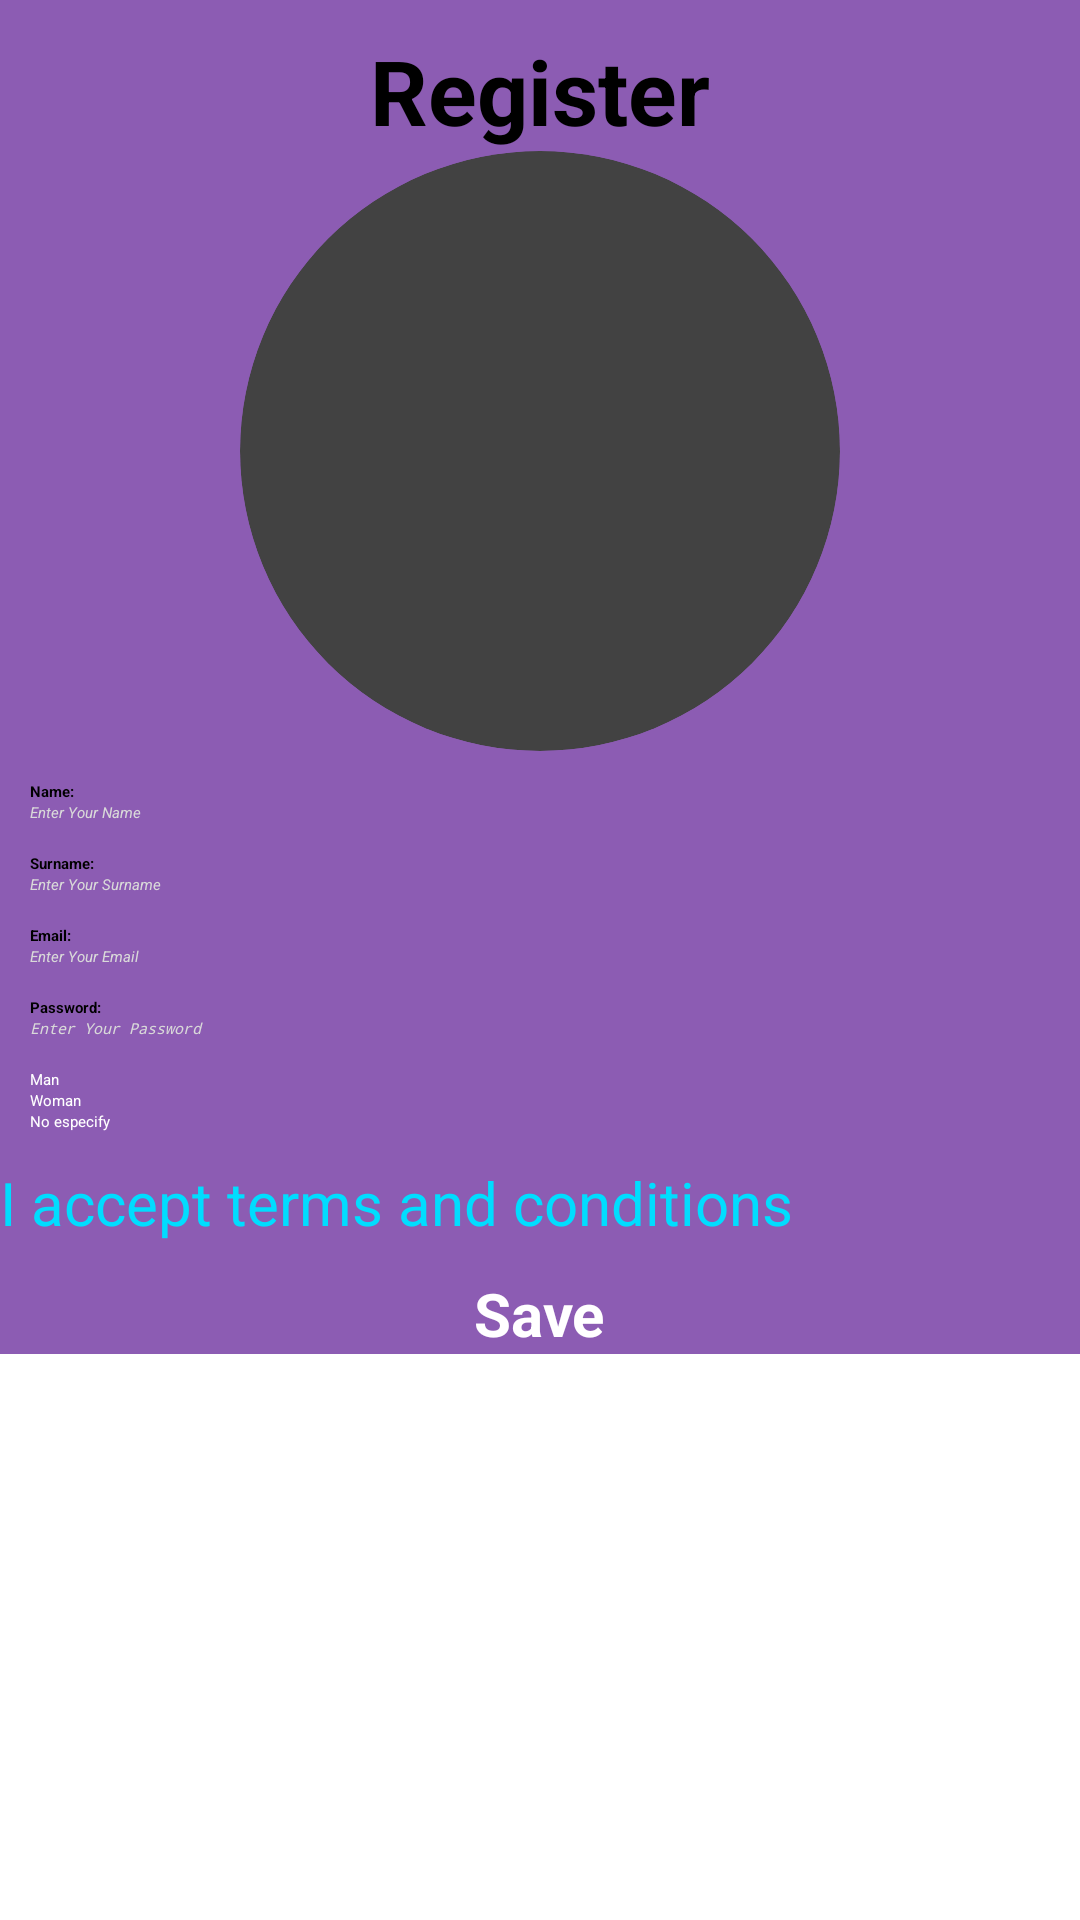

Write the Android layout XML for this screen, with the resource values it uses.
<!-- AndroidManifest.xml: application theme Theme.AndroidBasic12 -->
<!-- res/layout/fragment_register.xml -->
<?xml version="1.0" encoding="utf-8"?>
<ScrollView xmlns:android="http://schemas.android.com/apk/res/android"
    android:layout_width="match_parent"
    android:layout_height="match_parent">
    <RelativeLayout xmlns:android="http://schemas.android.com/apk/res/android"
        xmlns:tools="http://schemas.android.com/tools"
        android:layout_width="match_parent"
        android:layout_height="match_parent"
        android:background="@color/background"
        xmlns:app="http://schemas.android.com/apk/res-auto"
        tools:context=".ejerciciofinal.RegisterFragment">


        <TextView
            android:id="@+id/tvEditProfile"
            android:text="@string/label_register_title"
            android:textStyle="bold"
            android:layout_marginTop="10dp"
            android:textSize="30sp"
            android:textColor="@color/text_color_title"
            android:gravity="center"
            android:layout_width="match_parent"
            android:layout_height="wrap_content"/>
        <androidx.cardview.widget.CardView
            android:id="@+id/cvProfile"
            android:layout_below="@id/tvEditProfile"
            android:layout_centerHorizontal="true"
            android:layout_width="200dp"
            android:layout_height="200dp"
            app:cardCornerRadius="100dp">

            <ImageView
                android:id="@+id/ivProfile"
                android:src="@drawable/pikachu"
                android:layout_below="@id/tvEditProfile"
                android:layout_centerHorizontal="true"
                android:scaleType="centerCrop"
                android:layout_width="match_parent"
                android:layout_height="match_parent"/>
        </androidx.cardview.widget.CardView>

        <TextView
            android:id="@+id/tvName"
            android:text="@string/label_name"
            android:textStyle="bold"
            android:textColor="@color/text_color_title"
            android:layout_marginTop="10dp"
            android:paddingStart="10dp"
            android:gravity="center_horizontal"
            android:layout_below="@id/cvProfile"
            android:layout_width="wrap_content"
            android:layout_height="wrap_content"/>
        <EditText
            android:id="@+id/etName"
            android:hint="@string/label_enter_your_name"
            android:paddingStart="10dp"
            android:textColorHint="@color/text_color_hint"
            android:textColor="@android:color/white"
            android:textStyle="italic"
            android:layout_below="@id/tvName"
            android:layout_centerHorizontal="true"
            android:layout_width="match_parent"
            android:layout_height="wrap_content"/>
        <TextView
            android:id="@+id/tvSurname"
            android:text="@string/label_surname"
            android:textStyle="bold"
            android:textColor="@color/text_color_title"
            android:layout_marginTop="10dp"
            android:paddingStart="10dp"
            android:gravity="center_horizontal"
            android:layout_below="@id/etName"
            android:layout_width="wrap_content"
            android:layout_height="wrap_content"/>
        <EditText
            android:id="@+id/etSurname"
            android:hint="@string/label_enter_your_surname"
            android:paddingStart="10dp"
            android:textColorHint="@color/text_color_hint"
            android:textColor="@android:color/white"
            android:textStyle="italic"
            android:layout_below="@id/tvSurname"
            android:layout_centerHorizontal="true"
            android:layout_width="match_parent"
            android:layout_height="wrap_content"/>
        <TextView
            android:id="@+id/tvEmail"
            android:text="@string/label_email"
            android:textStyle="bold"
            android:paddingStart="10dp"
            android:textColor="@color/text_color_title"
            android:layout_marginTop="10dp"
            android:gravity="center_horizontal"
            android:layout_below="@id/etSurname"
            android:layout_width="wrap_content"
            android:layout_height="wrap_content"/>
        <EditText
            android:id="@+id/etEmail"
            android:hint="@string/label_enter_your_email"
            android:paddingStart="10dp"
            android:textColorHint="@color/text_color_hint"
            android:textStyle="italic"
            android:textColor="@android:color/white"
            android:layout_below="@id/tvEmail"
            android:layout_centerHorizontal="true"
            android:layout_width="match_parent"
            android:layout_height="wrap_content"/>
        <TextView
            android:id="@+id/tvPassword"
            android:text="@string/label_password"
            android:textStyle="bold"
            android:paddingStart="10dp"
            android:textColor="@color/text_color_title"
            android:layout_marginTop="10dp"
            android:gravity="center_horizontal"
            android:layout_below="@id/etEmail"
            android:layout_width="wrap_content"
            android:layout_height="wrap_content"/>
        <EditText
            android:id="@+id/etPassword"
            android:hint="@string/label_enter_your_password"
            android:paddingStart="10dp"
            android:textColorHint="@color/text_color_hint"
            android:textStyle="italic"
            android:textColor="@android:color/white"
            android:layout_below="@id/tvPassword"
            android:password="true"
            android:layout_centerHorizontal="true"
            android:layout_width="match_parent"
            android:layout_height="wrap_content"/>
        <RadioGroup
            android:id="@+id/rgGender"
            android:layout_below="@id/etPassword"
            android:layout_marginTop="10dp"
            android:layout_width="match_parent"
            android:layout_height="wrap_content">
            <RadioButton
                android:id="@+id/rbMan"
                android:text="@string/label_man"
                android:textColor="@color/text_color"
                android:paddingStart="10dp"
                android:layout_width="wrap_content"
                android:layout_height="wrap_content"/>
            <RadioButton
                android:id="@+id/rbWoman"
                android:text="@string/label_woman"
                android:textColor="@color/text_color"
                android:paddingStart="10dp"
                android:layout_width="wrap_content"
                android:layout_height="wrap_content"/>
            <RadioButton
                android:id="@+id/rbNoEspecify"
                android:text="@string/label_no_especify"
                android:enabled="true"
                android:textColor="@color/text_color"
                android:checked="true"
                android:buttonTint="@android:color/holo_blue_bright"
                android:paddingStart="10dp"
                android:layout_width="wrap_content"
                android:layout_height="wrap_content"/>
        </RadioGroup>
        <CheckBox
            android:id="@+id/cbTerms"
            android:layout_below="@id/rgGender"
            android:layout_marginTop="10dp"
            android:textSize="20dp"
            android:textColor="@android:color/holo_blue_bright"
            android:text="@string/label_accept_terms"
            android:layout_width="wrap_content"
            android:layout_height="wrap_content"/>
        <Button
            android:id="@+id/btnSave"
            android:text="@string/label_save"
            android:textStyle="bold"
            android:textSize="20sp"
            android:textColor="@color/white"
            android:layout_marginTop="10dp"
            android:layout_below="@id/cbTerms"
            android:layout_centerHorizontal="true"
            android:layout_width="wrap_content"
            android:layout_height="wrap_content"/>


    </RelativeLayout>
</ScrollView>
<!-- resources referenced by this layout -->
<resources>
  <color name="background">#8C5CB3</color>
  <color name="text_color">#FFFFFF</color>
  <color name="text_color_hint">#D9D9D9</color>
  <color name="text_color_title">#000000</color>
  <color name="white">#FFFFFFFF</color>
  <string name="label_accept_terms">I accept terms and conditions</string>
  <string name="label_email">Email:</string>
  <string name="label_enter_your_email">Enter Your Email</string>
  <string name="label_enter_your_name">Enter Your Name</string>
  <string name="label_enter_your_password">Enter Your Password</string>
  <string name="label_enter_your_surname">Enter Your Surname</string>
  <string name="label_man">Man</string>
  <string name="label_name">Name:</string>
  <string name="label_no_especify">No especify</string>
  <string name="label_password">Password:</string>
  <string name="label_register_title">Register</string>
  <string name="label_save">Save</string>
  <string name="label_surname">Surname:</string>
  <string name="label_woman">Woman</string>
</resources>
